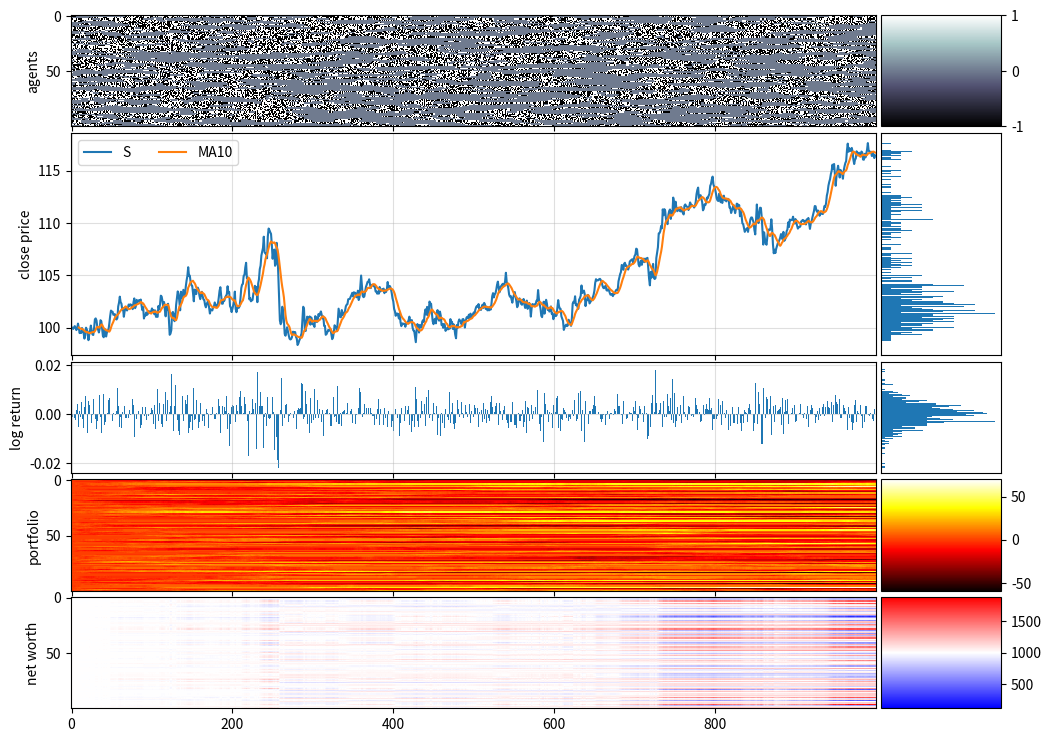

Reproduce this figure in Python.
#%%

import numpy as np
import matplotlib.pyplot as plt
import pandas as pd
import math
import random
from mpl_toolkits.axes_grid1 import make_axes_locatable

import warnings
warnings.simplefilter("ignore")

np.random.seed(1)
random.seed(1)

#%%

def cluster_info(arr):
    """ number of clusters (nonzero fields separated by 0s) in array
        and size of cluster
    """
    data = []
    k2coord = {}
    k = 0
    if arr[0] != 0: # left boundary
        data.append(0) # we will increment later in loop  
        k2coord[k] = []
    else:
        k=-1

    # print("arr", arr)
    # print("data", data)
    
    for i in range(0,len(arr)-1):
        if arr[i] == 0 and arr[i+1] != 0:
            data.append(0)
            k += 1
            k2coord[k] = []
        if arr[i] != 0:
            data[-1] += 1
            k2coord[k].append(i)
    if arr[-1] != 0:
        if data:  # if array is not empty
            data[-1] += 1  # right boundary
            k2coord[k].append(len(arr)-1)
        else:
            data.append(1)  
            k2coord[k] = [len(arr)-1]
            
    Ncl = len(data)  # number of clusters
    Nk = data  # Nk[k] = size of cluster k
    coord2k = {e:k for k,v in k2coord.items() for e in v}
    return Ncl, Nk, k2coord, coord2k

def moving_average(x, w):
    return np.convolve(x, np.ones(w), 'valid') / w



#%%

# pd = 0.1
# pe = 0.0001
# ph = 0.1 # vary
# pa = 1

pd = 0.03 # active becomes inactive
pe = 0.01 # probability of nontrader to enter the market
ph = 0.0485  # probability that an active trader can turn one of his inactive neighbots into active
pa = 0.5


N0 = 1000
N1 = 100

# A = 2
# a = 0.1
# h = 0.1
A = 1.8
a = 1
h = 1

G = np.zeros(shape=(N0,N1))
G[0] = np.random.choice(a=[-1,0,1], p=[pa/2, 1-pa, pa/2], size=N1, replace=True)

initial_account_balance = 1000
initial_stock_price = 100
P = np.zeros_like(G) # portfolio: number of stocks
N = np.zeros_like(G) # Net worth
B = np.zeros_like(G) # account Balance
B[0] = initial_account_balance  # everyone start with 1000 money
N[0] = B[0]  # noone has stock initially

X = np.zeros(N0)
S = np.zeros(N0)
S[0] = initial_stock_price
# X[0] = 1

S_ma10 = np.zeros(N0)
S_ma10[0] = initial_stock_price
S_ma20 = np.zeros(N0)
S_ma20[0] = initial_stock_price
S_ma30 = np.zeros(N0)
S_ma30[0] = initial_stock_price

MA_T_R= [2,4,10]

DRIFT = 0.01
MAXLOOKBACK = 4

# each of the N1 agents has different treshold
treshold = np.random.random(size=N1)*10

for t in range(N0-1):
    Ncl, Nk, k2coord, coord2k = cluster_info(G[t])

    Xt = 0
    for k, size in enumerate(Nk):
        tmp = 0
        for i in k2coord[k]:
            tmp += G[t,i]
        Xt += size * tmp
    X[t+1] = Xt/(10*N0)
    S[t+1] = S[t]*math.exp(X[t]) + DRIFT

    for MA_T in MA_T_R:
    
        if MA_T == 2:
            S_ma10[t+1] = np.mean(S[max(0, (t+1 - MA_T)):t+1])
        elif MA_T == 4:
            S_ma20[t+1] = np.mean(S[max(0, (t+1 - MA_T)):t+1])
        else:
            S_ma30[t+1] = np.mean(S[max(0, (t+1 - MA_T)):t+1])


    xi = np.random.uniform(-1, 1, size=Ncl)  # unique xi for each cluster k

    for i in range(N1):
        P[t+1,i] = P[t,i] + G[t,i]
        # their next balance is their current balance minus
        # their purchase (or sell) of stock at current price
        B[t+1,i] = B[t,i] - (G[t,i] * S[t])
        N[t+1,i] = B[t,i] + (P[t,i]*S[t])

        # traders update their stance
        if G[t,i] != 0:
            k = coord2k[i]
            total = 0
            zeta = random.uniform(-1,1)  # sampled for each unique (k,i)

            change = (S[t] - initial_stock_price) / initial_stock_price


            CLUSTER_DEPENDENCE_PROB = 0.5
            if random.random() < CLUSTER_DEPENDENCE_PROB:
                for j in k2coord[k]:  # for each coordinate in cluster k
                    eta = random.uniform(-1,1)  # different for each cell
                    sigma = G[t,j]
                    cluster_influence = A*xi[k]
                    member_influence = a*eta
                    total += ((cluster_influence + member_influence) * sigma)
                self_influence = h*zeta

                
                I = (1 / len(k2coord[k])) * total + self_influence
                p = 1 / (1 + math.exp(-2 * I))

                if random.random() < p:
                    G[t+1,i] = 1
                else:
                    G[t+1,i] = -1

            else:



                 ## fair valuation 
                ma_diff10 = (S_ma10[t+1] - S[t+1]) / np.std(S[:t+1]) # negative if stock>MA
                ma_diff_norm10 = 2 / (1 + np.exp(-2 * ma_diff10)) - 1
                ma_diff20 = (S_ma20[t+1] - S[t+1]) / np.std(S[:t+1]) # negative if stock>MA
                ma_diff_norm20 = 2 / (1 + np.exp(-2 * ma_diff20)) - 1
                ma_diff30 = (S_ma30[t+1] - S[t+1]) / np.std(S[:t+1]) # negative if stock>MA
                ma_diff_norm30 = 2 / (1 + np.exp(-2 * ma_diff30)) - 1
                
                # RANDOM AGENT
                AR_PROB = 0.5 # MA agent
                AR_PERFORMANCE = 0.9 # portfolio agent
    
                RANDOM_AGENT = random.random()
                
                
                if RANDOM_AGENT <= AR_PROB:
                    VAL_RAND = np.random.normal(0,0.05)

                    RATIONAL_RANDOM = random.random()
                    
                    p10 = 1 / (1 + math.exp(- ma_diff_norm10+VAL_RAND))
                    p20 = 1 / (1 + math.exp(- ma_diff_norm20+VAL_RAND))
                    p30 = 1 / (1 + math.exp(- ma_diff_norm30+VAL_RAND))
                    
                    if ((random.random() <= 0.8) and (G[t,i]==0)):
                        G[t+1,i] = 0

                    if RATIONAL_RANDOM <= 0.05:
                        if random.random() <= p30:
                            G[t+1,i] = +1
                        else:
                            G[t+1,i] = -1
                    elif RATIONAL_RANDOM <= 0.3:
                        if random.random() <= p20:
                            G[t+1,i] = +1
                        else:
                            G[t+1,i] = -1
                    elif RATIONAL_RANDOM <= 0.6:
                        if random.random() <= p10:
                            G[t+1,i] = +1
                        else:
                            G[t+1,i] = -1
                    else:
                        G[t+1,i] = np.random.choice([-1,1])
                elif RANDOM_AGENT <= AR_PERFORMANCE:
                    # perf = percentage increase or decrease (pos or neg val)
                    performance = (N[t,i] - initial_account_balance) / initial_account_balance
                    # strat in [-1,1], high --> prefers buying, low --> prefers selling
                    lookback = min(t,MAXLOOKBACK)
                    strategy = np.mean(G[t-lookback:t+1,i])
                    bias = performance * strategy
                    trimmed_bias = max(-10, min(10, bias))
                    normalised_bias = 2 / (1 + math.exp(-2 * trimmed_bias)) - 1
                    self_influence = normalised_bias * h #* zeta
                    I = (1 / len(k2coord[k])) * total + self_influence 

                    p = 1 / (1 + math.exp(-2 * I))
                    if random.random() < p:
                        G[t+1,i] = 1
                    else:
                        G[t+1,i] = -1

                else:
                    G[t+1,i] = np.random.choice([-1,0,1])





        # trader influences non-active neighbour to join
        if G[t,i] != 0:
            stance = G[t,i]
            if random.random() < ph:
                if G[t,(i-1)%N1] == 0 and G[t,(i+1)%N1] == 0:
                    ni = np.random.choice([-1,1])
                    G[t+1,(i+ni)%N1] = stance#random.choice([-1,1])
                elif G[t,(i-1)%N1] == 0:
                    G[t+1,(i-1)%N1] = stance#random.choice([-1,1])
                elif G[t,(i+1)%N1] == 0:
                    G[t+1,(i+1)%N1] = stance#random.choice([-1,1])
                else:
                    continue

        # active trader diffuses if it has inactive neighbour
        # only happens at edge of cluster
        if G[t,i] != 0:
            if random.random() < pd:
                if (G[t,(i-1)%N1] == 0) or (G[t,(i+1)%N1] == 0):
                    G[t+1,i] = 0
                else:
                    continue

        # nontrader enters market
        if G[t,i] == 0:
            if random.random() < pe:
                G[t+1,i] = np.random.choice([-1,1])

final_trade = P[-1] * S[-1]
B[-1] += final_trade
N[-1] = B[-1]

fig, (ax1,ax2,ax3,ax4,ax5) = plt.subplots(
    ncols=1, nrows=5, figsize=(12,9), sharex=True, gridspec_kw = 
    {'wspace':0, 'hspace':0.05, 'height_ratios':[1,2,1,1,1]}
)
im1 = ax1.imshow(G.T, cmap="bone", interpolation="None", aspect="auto")
im4 = ax4.imshow(P.T, cmap="hot", interpolation="None", aspect="auto")
amnwc = np.max(np.abs(N-initial_account_balance))  # absolute max net worth change
vmin, vmax = initial_account_balance-amnwc, initial_account_balance+amnwc
im5 = ax5.imshow(N.T, cmap="bwr", interpolation="None", aspect="auto", vmin=vmin, vmax=vmax)

size = "15%"

cax1 = make_axes_locatable(ax1).append_axes('right', size=size, pad=0.05)
fig.colorbar(im1, cax=cax1, orientation='vertical')
cax4 = make_axes_locatable(ax4).append_axes('right', size=size, pad=0.05)
fig.colorbar(im4, cax=cax4, orientation='vertical')
cax5 = make_axes_locatable(ax5).append_axes('right', size=size, pad=0.05)
fig.colorbar(im5, cax=cax5, orientation='vertical')

cax2 = make_axes_locatable(ax2).append_axes('right', size=size, pad=0.05)
cax2.hist(S, orientation="horizontal", bins=np.linspace(np.min(S), np.max(S), len(S)//2))
cax2.get_xaxis().set_visible(False)
cax2.get_yaxis().set_visible(False)

cax3 = make_axes_locatable(ax3).append_axes('right', size=size, pad=0.05)
cax3.hist(X, orientation="horizontal", bins=np.linspace(np.min(X), np.max(X), len(X)//5))
cax3.get_xaxis().set_visible(False)
cax3.get_yaxis().set_visible(False)

# for ax in (ax2,ax3):
#     cax = make_axes_locatable(ax).append_axes('right', size=size, pad=0.05)
#     # cax.axis('off')


ax2.plot(S, label="S")
Ws = [10]
for W in Ws:
    ax2.plot(np.arange(W-1, len(S)), moving_average(S, W), label=f"MA{W}")
ax2.grid(alpha=0.4)
ax2.legend(ncol=len(Ws)+1)

ax3.bar(np.arange(len(X)), X)
ax3.grid(alpha=0.4)

ax4.set_xlabel("time")
# ax2.set_ylabel("standardised log returns")
ax2.set_ylabel("close price")
ax1.set_ylabel("agents")
ax3.set_ylabel("log return")
ax4.set_ylabel("portfolio")
ax5.set_ylabel("net worth")

# fig.colorbar(im, cax=ax4)

plt.tight_layout()
plt.show()

# %%

# %%
